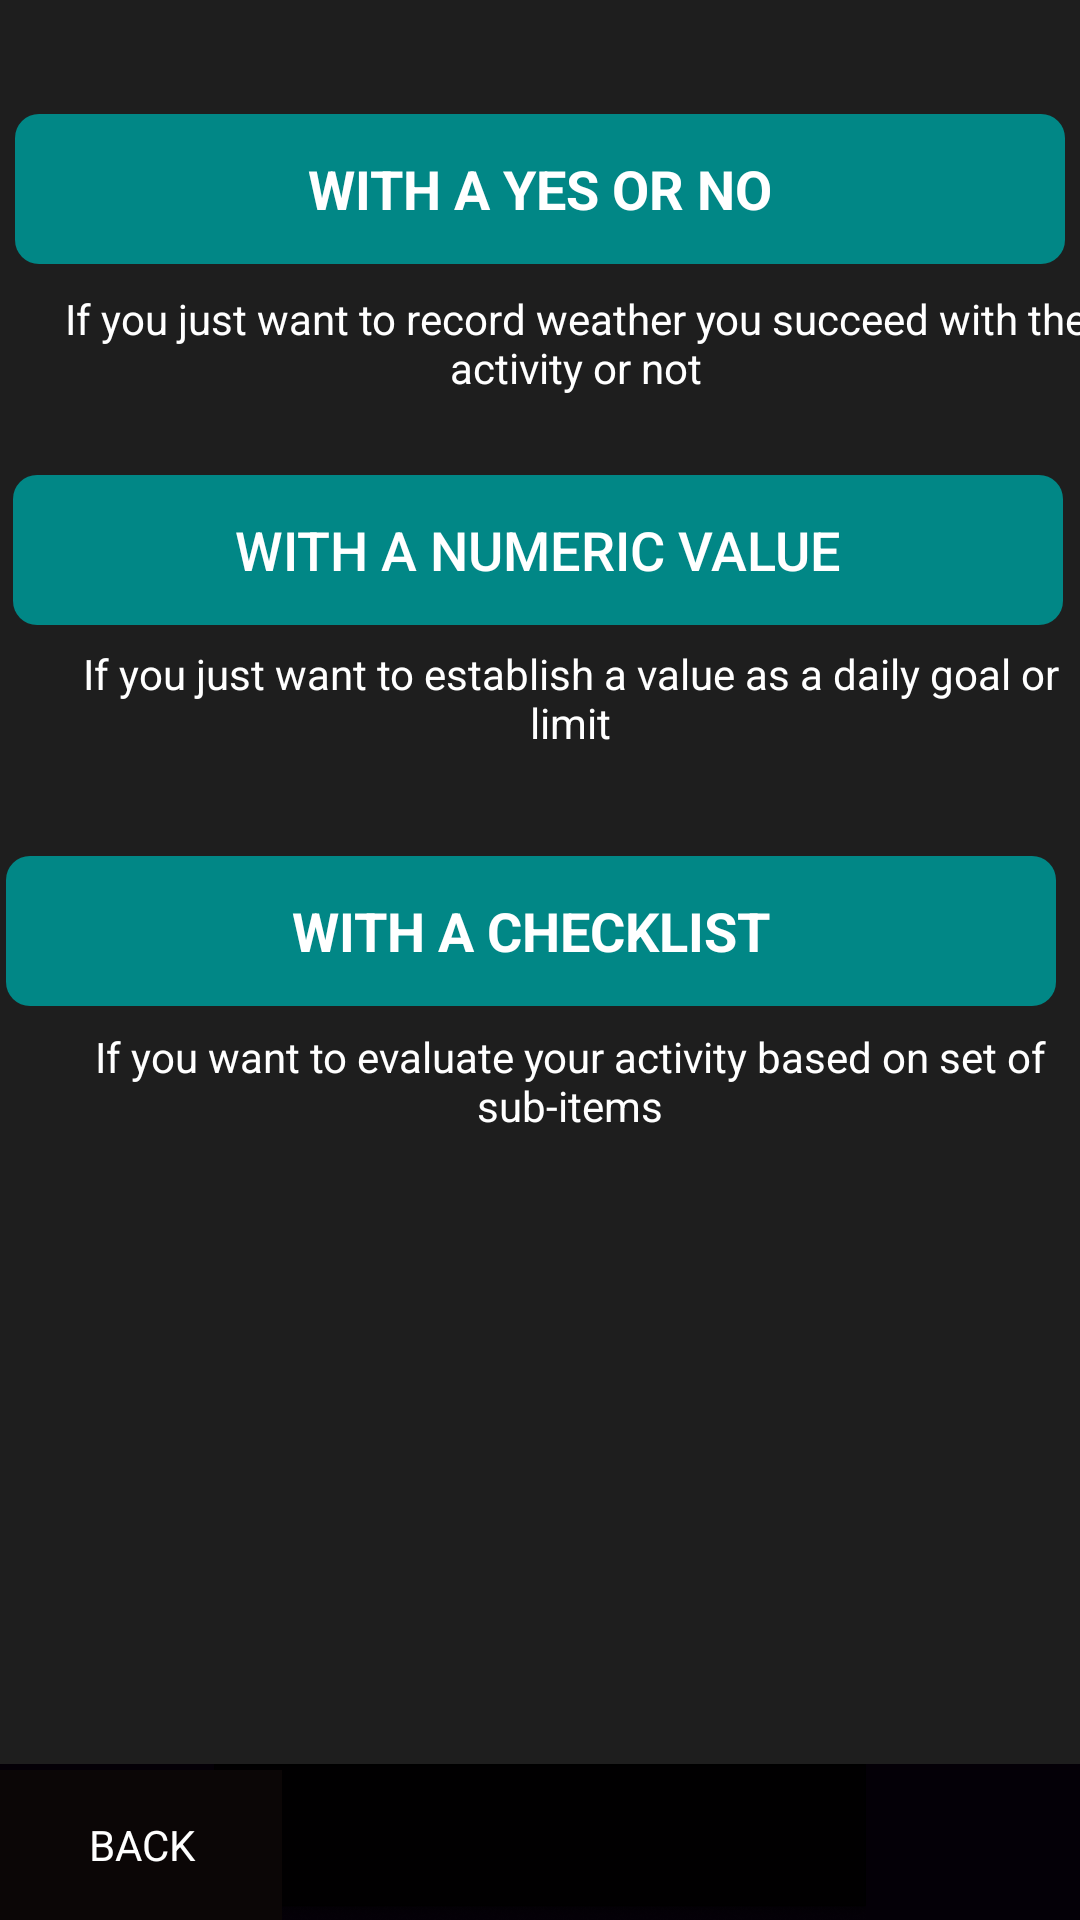

Here is an Android app screen rendered from its layout file. Give the layout XML and the strings, colors and styles it references.
<!-- AndroidManifest.xml: application theme Theme.Fukc -->
<!-- res/layout/activity_habit_options.xml -->
<?xml version="1.0" encoding="utf-8"?>
<androidx.constraintlayout.widget.ConstraintLayout xmlns:android="http://schemas.android.com/apk/res/android"
    xmlns:app="http://schemas.android.com/apk/res-auto"
    xmlns:tools="http://schemas.android.com/tools"
    android:layout_width="match_parent"
    android:layout_height="match_parent"
    android:background="@color/blackone"
    tools:context=".HabitOptions"
    tools:ignore="HardcodedText">


    <TextView
        android:id="@+id/CreateHabitText"
        android:layout_width="338dp"
        android:layout_height="64dp"
        android:layout_marginStart="37dp"
        android:layout_marginTop="16dp"
        android:layout_marginEnd="36dp"
        android:layout_marginBottom="651dp"
        android:gravity="center|top"
        android:text="How do you want to evaluate your progress?"
        android:textAppearance="@style/TextAppearance.AppCompat.Display1"
        android:textColor="@color/teal_700"
        android:textSize="20sp"
        android:textStyle="bold"
        app:layout_constraintBottom_toBottomOf="parent"
        app:layout_constraintEnd_toEndOf="parent"
        app:layout_constraintStart_toStartOf="parent"
        app:layout_constraintTop_toTopOf="parent" />

    <TextView
        android:id="@+id/option1"
        android:layout_width="350dp"
        android:layout_height="50dp"
        android:layout_marginBottom="552dp"
        android:background="@drawable/rounded_edges"
        android:contentDescription="@string/option1"
        android:gravity="center"
        android:requiresFadingEdge="horizontal|vertical|none"
        android:text="@string/option1"
        android:textColor="@color/white"
        android:textSize="18sp"
        android:textStyle="bold"
        app:layout_constraintBottom_toBottomOf="parent"
        app:layout_constraintEnd_toEndOf="parent"
        app:layout_constraintStart_toStartOf="parent" />

    <ImageView
        android:id="@+id/BottomBox"
        android:layout_width="match_parent"
        android:layout_height="52dp"
        android:background="#040007"
        android:contentDescription="@string/_2"
        app:layout_constraintBottom_toBottomOf="parent"
        app:layout_constraintEnd_toEndOf="parent"
        app:layout_constraintHorizontal_bias="1.0"
        app:layout_constraintStart_toStartOf="parent"
        app:layout_constraintTop_toTopOf="parent"
        app:layout_constraintVertical_bias="1.0"
        app:srcCompat="@drawable/toponefrag" />

    <TextView
        android:id="@+id/options_back"
        android:layout_width="94dp"
        android:layout_height="50dp"
        android:background="#0B0606"
        android:gravity="center"
        android:text="BACK"
        android:textColor="@color/white"
        app:layout_constraintBottom_toBottomOf="parent"
        app:layout_constraintEnd_toEndOf="parent"
        app:layout_constraintHorizontal_bias="0.0"
        app:layout_constraintStart_toStartOf="parent" />


    <TextView
        android:id="@+id/textView9"
        android:layout_width="346dp"
        android:layout_height="37dp"
        android:layout_marginStart="19dp"
        android:layout_marginTop="8dp"
        android:gravity="center"
        android:text="@string/option1note"
        android:textColor="@color/white"
        app:layout_constraintBottom_toBottomOf="@+id/BottomBox"
        app:layout_constraintStart_toStartOf="parent"
        app:layout_constraintTop_toBottomOf="@+id/option1"
        app:layout_constraintVertical_bias="0.0" />

    <TextView
        android:id="@+id/textView10"
        android:layout_width="342dp"
        android:layout_height="37dp"
        android:layout_marginStart="19dp"
        android:layout_marginTop="6dp"
        android:gravity="center"
        android:text="@string/option2note"
        android:textColor="@color/white"
        app:layout_constraintBottom_toBottomOf="@+id/BottomBox"
        app:layout_constraintStart_toStartOf="parent"
        app:layout_constraintTop_toBottomOf="@+id/option2"
        app:layout_constraintVertical_bias="0.0" />

    <TextView
        android:id="@+id/textView11"
        android:layout_width="348dp"
        android:layout_height="36dp"
        android:layout_marginStart="16dp"
        android:layout_marginTop="3dp"
        android:gravity="center"
        android:text="@string/option3note"
        android:textColor="@color/white"
        app:layout_constraintBottom_toBottomOf="@+id/BottomBox"
        app:layout_constraintStart_toStartOf="parent"
        app:layout_constraintTop_toBottomOf="@+id/option3"
        app:layout_constraintVertical_bias="0.015" />

    <TextView
        android:id="@+id/option3"
        android:layout_width="350dp"
        android:layout_height="50dp"
        android:layout_marginStart="16dp"
        android:layout_marginEnd="22dp"
        android:background="@drawable/rounded_edges"
        android:contentDescription="@string/option1"
        android:gravity="center"
        android:requiresFadingEdge="horizontal|vertical|none"
        android:text="@string/option3"
        android:textColor="@color/white"
        android:textSize="18sp"
        android:textStyle="bold"
        app:layout_constraintBottom_toBottomOf="@+id/BottomBox"
        app:layout_constraintEnd_toEndOf="parent"
        app:layout_constraintStart_toStartOf="parent"
        app:layout_constraintTop_toBottomOf="@+id/option2"
        app:layout_constraintVertical_bias="0.202" />

    <TextView
        android:id="@+id/option2"
        android:layout_width="350dp"
        android:layout_height="50dp"
        android:layout_marginBottom="88dp"
        android:background="@drawable/rounded_edges"
        android:gravity="center"
        android:text="@string/option2"
        android:textAppearance="@style/TextAppearance.AppCompat.Body2"
        android:textColor="@color/white"
        android:textSize="18sp"
        app:layout_constraintBottom_toTopOf="@+id/BottomBox"
        app:layout_constraintEnd_toEndOf="parent"
        app:layout_constraintHorizontal_bias="0.421"
        app:layout_constraintStart_toStartOf="parent"
        app:layout_constraintTop_toBottomOf="@+id/option1"
        app:layout_constraintVertical_bias="0.194" />


</androidx.constraintlayout.widget.ConstraintLayout>
<!-- resources referenced by this layout -->
<resources>
  <color name="blackone">#1E1E1E</color>
  <color name="teal_700">#FF018786</color>
  <color name="white">#FFFFFFFF</color>
  <!-- drawable rounded_edges (drawable) -->
  <?xml version="1.0" encoding="utf-8"?>
  <shape xmlns:android="http://schemas.android.com/apk/res/android"
      android:shape="rectangle">
      <corners android:radius="8dp" />
      <solid android:color="@color/teal_700" />
  </shape>
  <!-- drawable toponefrag: png bitmap (drawable-v24, 4753 bytes) -->
  <string name="_2">2</string>
  <string name="option1">WITH A YES OR NO</string>
  <string name="option1note">If you just want to record weather you succeed with the activity or not</string>
  <string name="option2"> WITH A NUMERIC VALUE</string>
  <string name="option2note">If you just want to establish a value as a daily goal or limit</string>
  <string name="option3"> WITH A CHECKLIST</string>
  <string name="option3note">If you want to evaluate your activity based on set of sub-items</string>
  <style name="Theme.Fukc" parent="Theme.MaterialComponents.DayNight.NoActionBar">
          
          <item name="colorPrimary">#0F9D58</item>
          <item name="colorPrimaryVariant">#0F9D58</item>
          <item name="colorOnPrimary">@color/black</item>
          
          <item name="colorSecondary">@color/teal_200</item>
          <item name="colorSecondaryVariant">@color/teal_700</item>
          <item name="colorOnSecondary">@color/black</item>
          
          <item name="android:statusBarColor" tools:targetApi="l">?attr/colorPrimaryVariant</item>
          
          <item name="actionOverflowButtonStyle">@style/MenuPopupTheme</item>
      </style>
  <color name="black">#FF000000</color>
  <color name="teal_200">#FF03DAC5</color>
  <style name="MenuPopupTheme" parent="Widget.AppCompat.ActionButton.Overflow">
          <item name="android:tint">@android:color/white</item>
      </style>
</resources>
